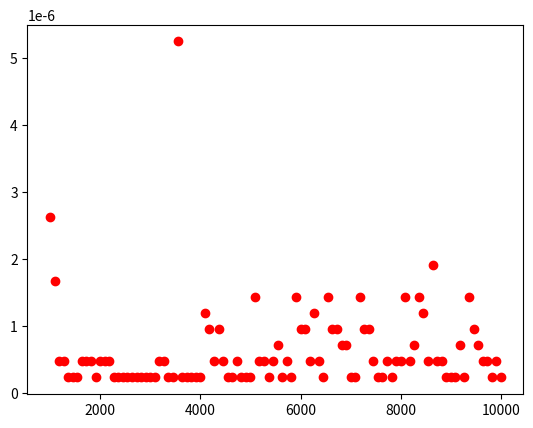

Source code (Python):
import numpy as np
import time
import matplotlib.pylab as plt

def linear_search1(lst:list, x:int):
  return x in lst

def linear_search2(lst:list, x:int):
  for i in (lst):
    if x == i:
      return True
  return False


ns2 = np.linspace(1000, 10000, 100, dtype=int)
ts2 = []
for n in ns2:
    nd = list(range(n))
    start = time.time()
    linear_search2(nd, 3)
    end = time.time()
    ts2.append(end - start)

plt.plot(ns2, ts2, 'or')
plt.show()